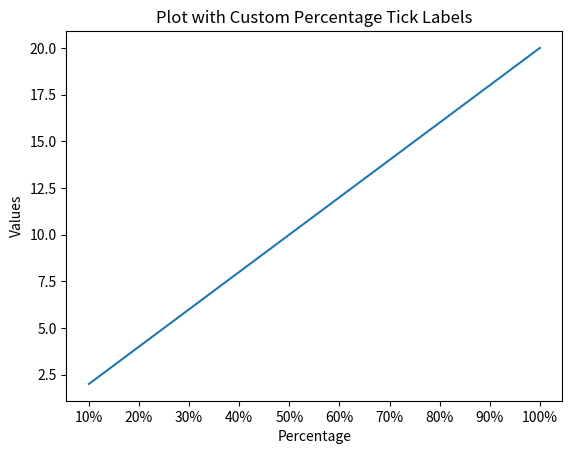

Write the Python code that produced this figure.
import matplotlib.pyplot as plt

# Generate some example data
x = [0.1, 0.2, 0.3, 0.4, 0.5, 0.6, 0.7, 0.8, 0.9, 1.0]
y = [2, 4, 6, 8, 10, 12, 14, 16, 18, 20]

# Create the figure and axis objects
fig, ax = plt.subplots()

# Plot the data
ax.plot(x, y)

# Set the x-axis tick locations and labels
tick_locs = [0.1, 0.2, 0.3, 0.4, 0.5, 0.6, 0.7, 0.8, 0.9, 1.0]
tick_labels = ['10%', '20%', '30%', '40%', '50%', '60%', '70%', '80%', '90%', '100%']
ax.set_xticks(tick_locs)
ax.set_xticklabels(tick_labels)

# Set the x-axis label
ax.set_xlabel('Percentage')

# Set other labels and title
ax.set_ylabel('Values')
ax.set_title('Plot with Custom Percentage Tick Labels')

# Display the plot
plt.show()
